Run: headless pygame with SDL's dummy video driver; simulated clock (each Clock.tick advances the game by its frame time, no real sleeping); random seed 0; keys injected as events and as key.get_pressed() state; no mouse input.
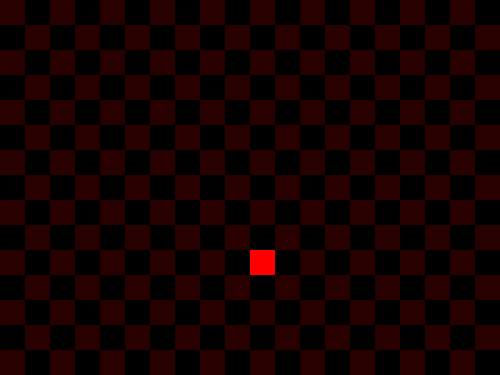
Frame 1 of 4 · flips 1–60 · no input
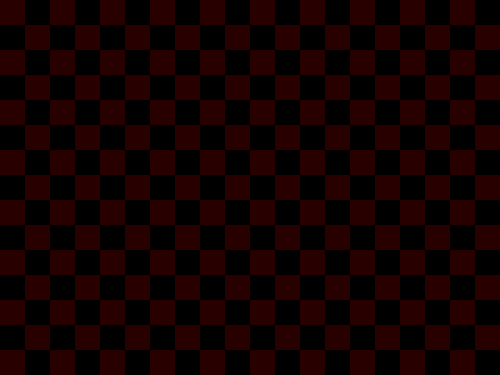
Frame 2 of 4 · flips 61–180 · tapped SPACE, RETURN · held RIGHT (→), D
Frame 3 of 4 · flips 181–300 · held DOWN (↓), S · screen unchanged from frame 2, image omitted
Frame 4 of 4 · flips 301–420 · held LEFT (←), A, UP (↑), W · screen unchanged from frame 3, image omitted

The pygame program that drew these frames:

import pygame

# Parameters
grid_size = (20, 15)
cel_size = 25
move_steps = 10 #frames required for each movement

# System essentials
pygame.init()
done = False #to control if the program should end
clock = pygame.time.Clock()
screen = pygame.display.set_mode(
            (grid_size[0]*cel_size, grid_size[1]*cel_size))

# Setup character
x, y = (10, 10) #initial position on the grid system
moving = False #character starts idle

# Main loop
while not done:
    for event in pygame.event.get():
        if event.type == pygame.QUIT: #close screen command
            done = True

    d_x, d_y = (x*cel_size, y*cel_size) #display position, can be between cells during movement

    # Starts a movement
    if not moving:
        pressed = pygame.key.get_pressed()
        #moving = (direction, steps taken)
        if pressed[pygame.K_UP]: moving = ("up", [0])
        elif pressed[pygame.K_DOWN]: moving = ("down", [0])
        elif pressed[pygame.K_LEFT]: moving = ("left", [0])
        elif pressed[pygame.K_RIGHT]: moving = ("right", [0])

    # Continues or finishes a movement
    if moving:
        if moving[1][0] == move_steps: #finishes
            # Updates the grid position
            if moving[0] == "up": y -= 1
            elif moving[0] == "down": y += 1
            elif moving[0] == "left": x -= 1
            elif moving[0] == "right": x += 1
            d_x, d_y = (x*cel_size, y*cel_size) #recalc display position
            moving = False
        else: #continues
            moving[1][0] += 1 #takes one more step in defined direction
            # Calculates display position
            distance_covered = int((cel_size/move_steps) * moving[1][0])
            if moving[0] == "up": d_y = y*cel_size - distance_covered
            elif moving[0] == "down": d_y = y*cel_size + distance_covered
            elif moving[0] == "left": d_x = x*cel_size - distance_covered
            elif moving[0] == "right": d_x = x*cel_size + distance_covered

    # Draws grid background
    screen.fill((0, 0, 0))
    for g_x in range(0, grid_size[0]):
        for g_y in range(0, grid_size[1]):
            if (g_x+g_y)%2 == 0:
                pygame.draw.rect(screen, (40, 0, 0),
                    pygame.Rect(g_x*cel_size, g_y*cel_size, cel_size, cel_size))

    # Draws "character"
    pygame.draw.rect(screen, (255, 0, 0), pygame.Rect(d_x, d_y, cel_size, cel_size))

    pygame.display.flip() #flips buffers, updating screen
    clock.tick(60) #waits for the time assigned for a frame
